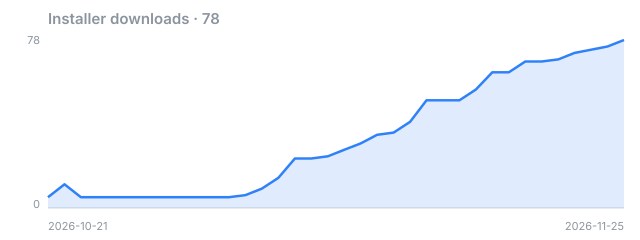

The data file committed next to this chart (first rows):
date, downloads
2026-10-21, 5
2026-10-22, 11
2026-10-23, 5
2026-10-24, 5
2026-10-25, 5
2026-10-26, 5
2026-10-27, 5
2026-10-28, 5
2026-10-29, 5
2026-10-30, 5
2026-10-31, 5
2026-11-01, 5
2026-11-02, 6
2026-11-03, 9
2026-11-04, 14
2026-11-05, 23
2026-11-06, 23
2026-11-07, 24
2026-11-08, 27
2026-11-09, 30
2026-11-10, 34
2026-11-11, 35
2026-11-12, 40
2026-11-13, 50
2026-11-14, 50
2026-11-15, 50
2026-11-16, 55
2026-11-17, 63
2026-11-18, 63
2026-11-19, 68
2026-11-20, 68
2026-11-21, 69
2026-11-22, 72
2026-11-24, 75
2026-11-25, 78
